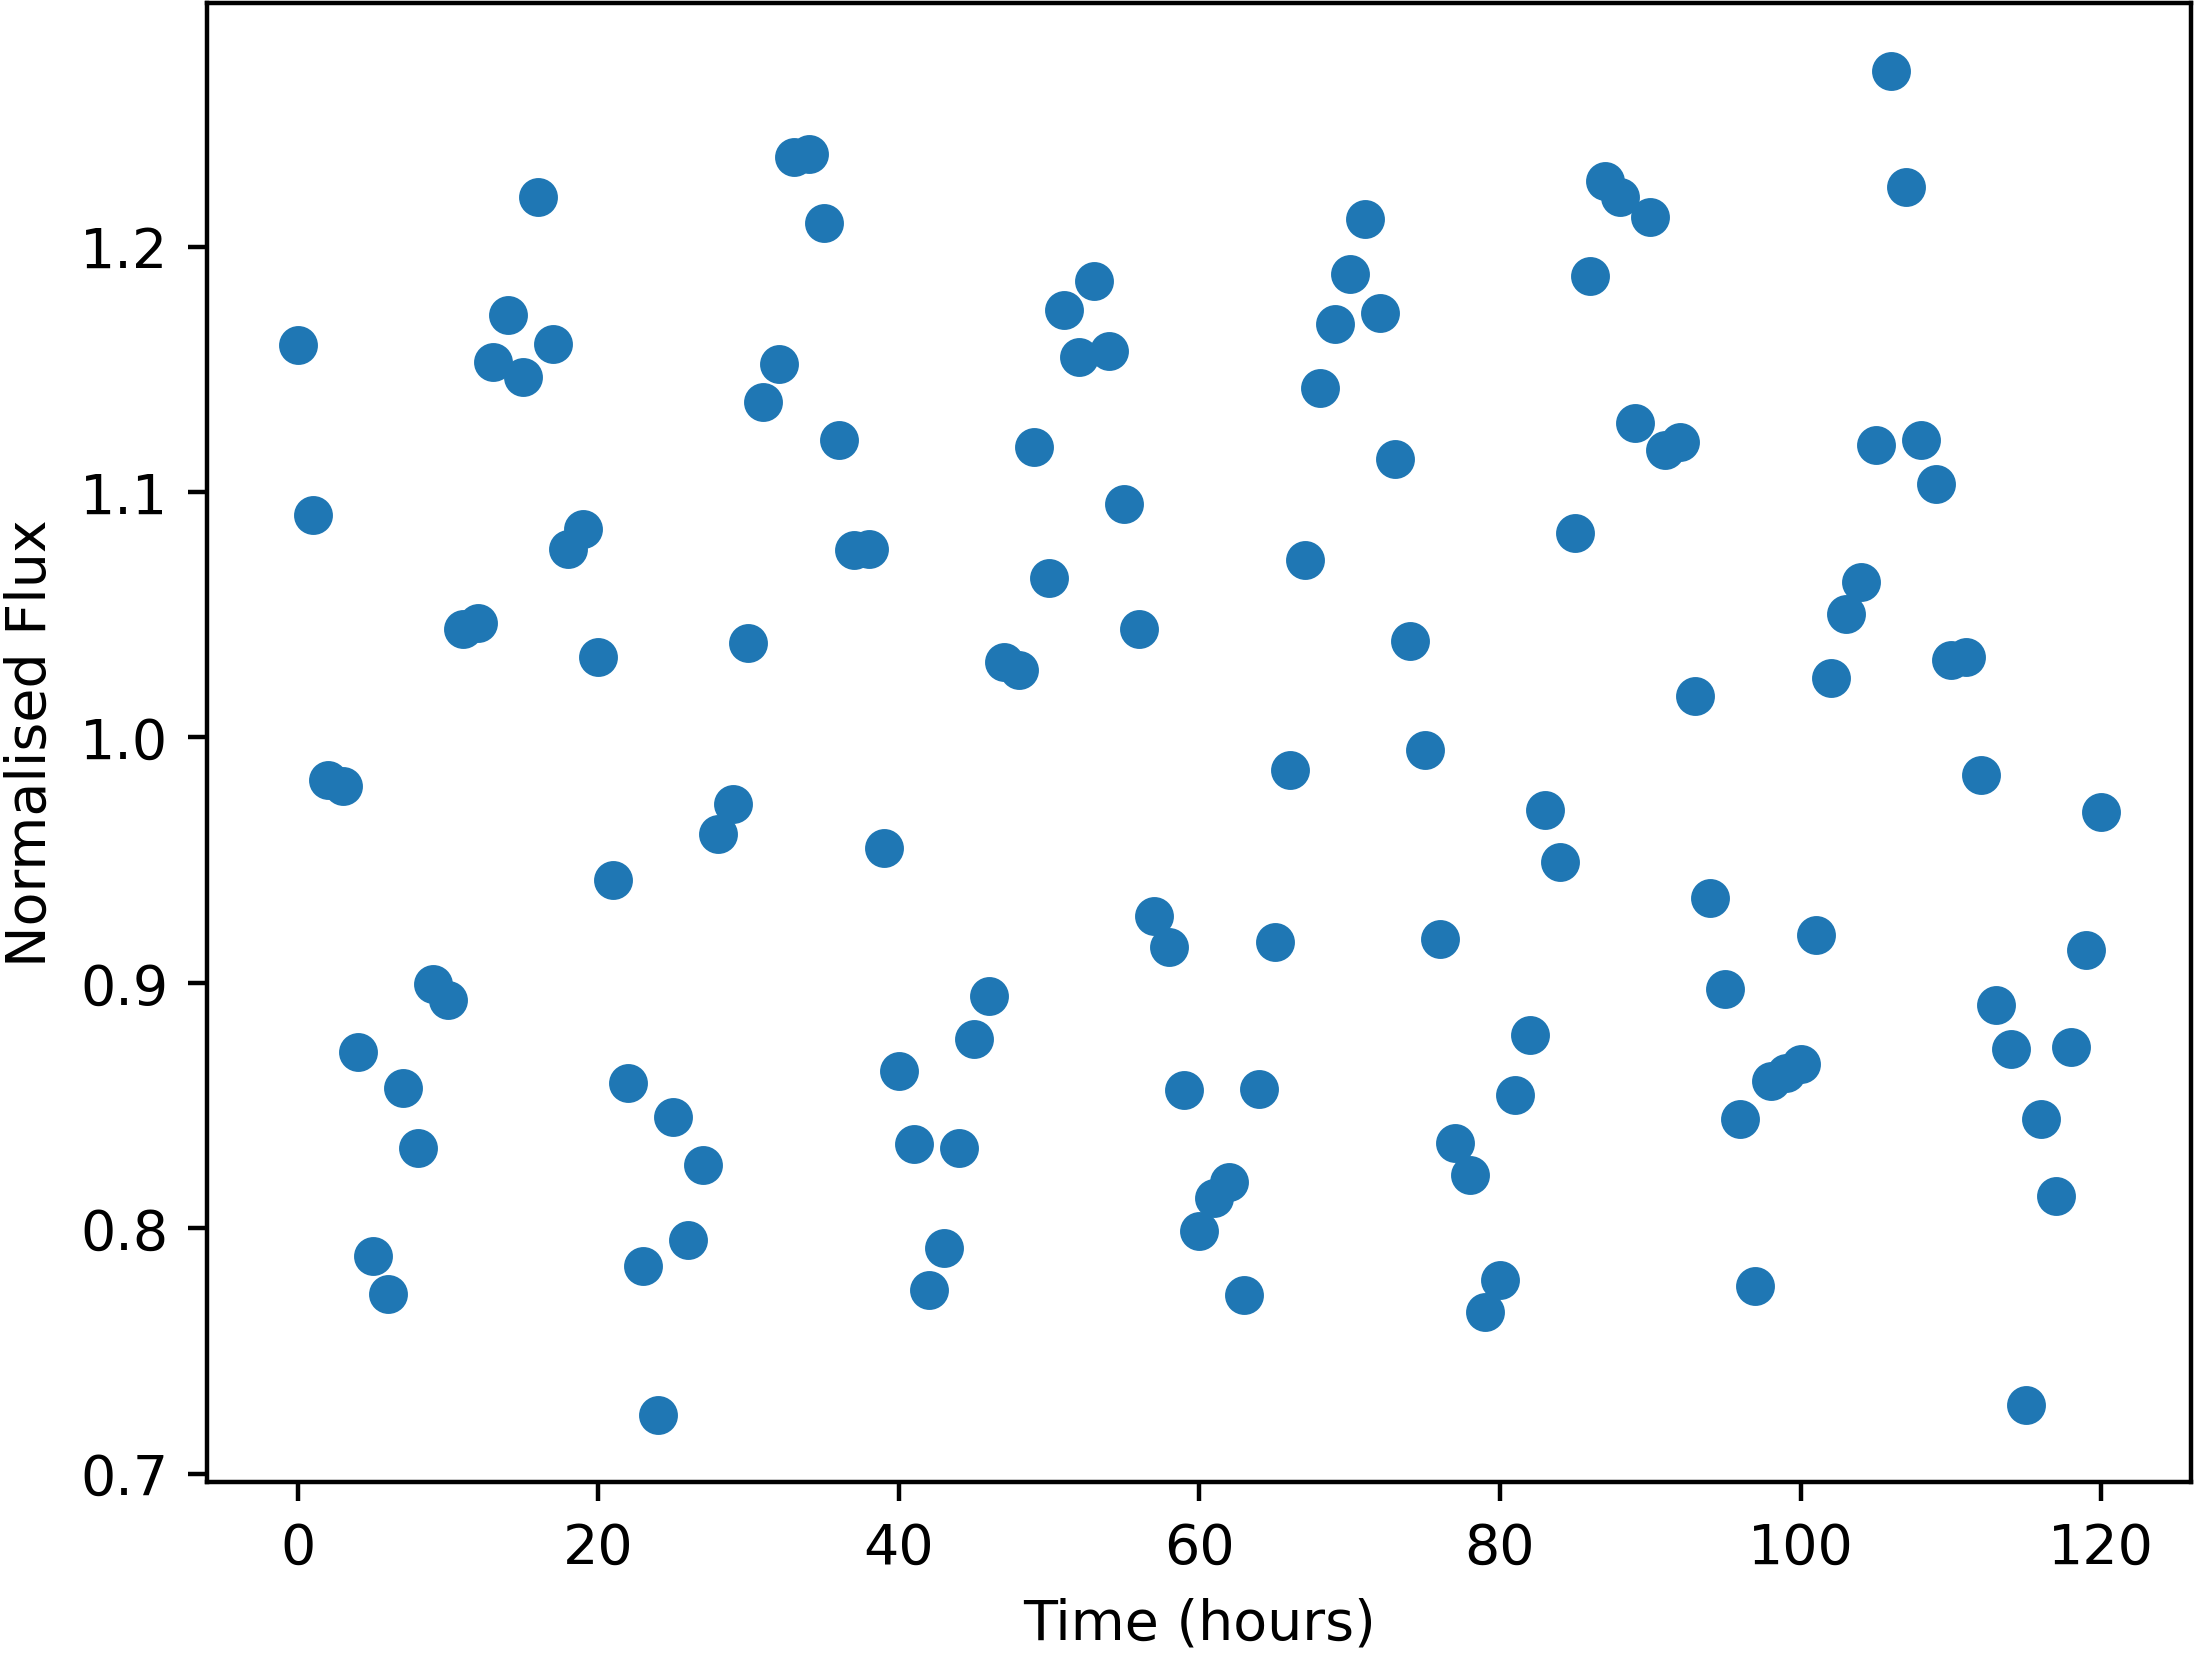

Source data for this figure (header and first rows):
Time, NormalisedFlux
0.0, 1.16
1.0, 1.091
2.0, 0.9825
3.0, 0.98
4.0, 0.872
5.0, 0.7888
6.0, 0.7732
7.0, 0.8571
8.0, 0.8328
9.0, 0.8996
10.0, 0.8931
11.0, 1.044
12.0, 1.046
13.0, 1.153
14.0, 1.172
15.0, 1.147
16.0, 1.22
17.0, 1.16
18.0, 1.077
19.0, 1.085
20.0, 1.033
21.0, 0.9417
22.0, 0.8592
23.0, 0.7845
24.0, 0.724
25.0, 0.8453
26.0, 0.7951
27.0, 0.8256
28.0, 0.9608
29.0, 0.973
30.0, 1.038
31.0, 1.137
32.0, 1.152
33.0, 1.237
34.0, 1.238
35.0, 1.21
36.0, 1.121
37.0, 1.076
38.0, 1.077
39.0, 0.9548
40.0, 0.8639
41.0, 0.8343
42.0, 0.7747
43.0, 0.7921
44.0, 0.8325
45.0, 0.877
46.0, 0.8947
47.0, 1.031
48.0, 1.027
49.0, 1.118
50.0, 1.065
51.0, 1.174
52.0, 1.155
53.0, 1.186
54.0, 1.157
55.0, 1.095
56.0, 1.044
57.0, 0.9273
58.0, 0.9146
59.0, 0.8562
... 61 more rows
